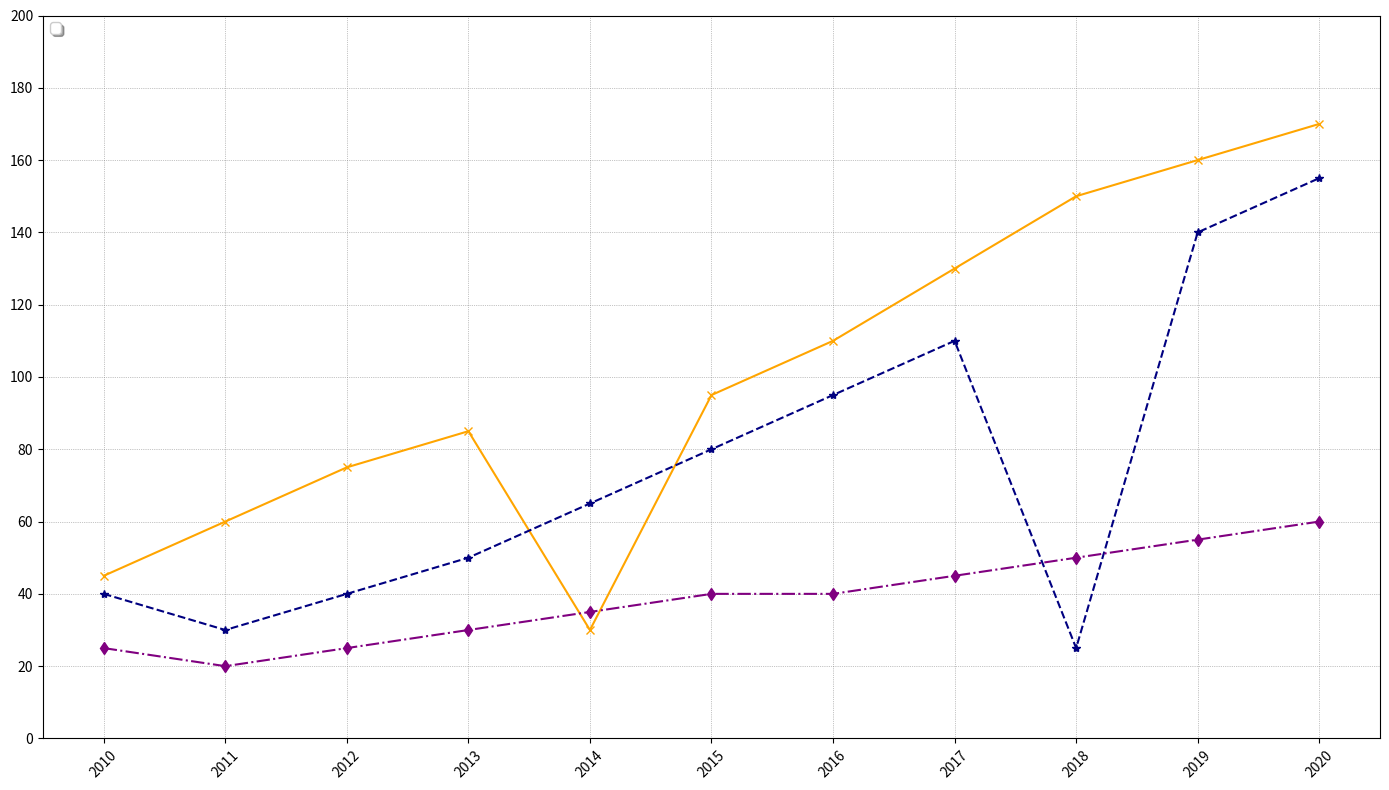

This figure's Python source:
import matplotlib.pyplot as plt
import numpy as np

years = np.arange(2010, 2021)

solar_energy = np.array([45, 60, 75, 85, 30, 95, 110, 130, 150, 160, 170])
wind_energy = np.array([40, 30, 40, 50, 65, 80, 95, 110, 25, 140, 155])
hydro_energy = np.array([25, 20, 25, 30, 35, 40, 40, 45, 50, 55, 60])

fig, ax = plt.subplots(figsize=(14, 8))

ax.plot(years, solar_energy, color='orange', marker='x', linestyle='-', linewidth=1.5)
ax.plot(years, wind_energy, color='navy', marker='*', linestyle='--', linewidth=1.5)
ax.plot(years, hydro_energy, color='purple', marker='d', linestyle='-.', linewidth=1.5)

plt.xticks(years, rotation=45)
plt.yticks(np.arange(0, 201, 20))

ax.legend(loc='upper left', shadow=True, fontsize=10)

ax.grid(True, color='gray', linestyle=':', linewidth=0.5, alpha=0.9)

plt.tight_layout()
plt.show()
